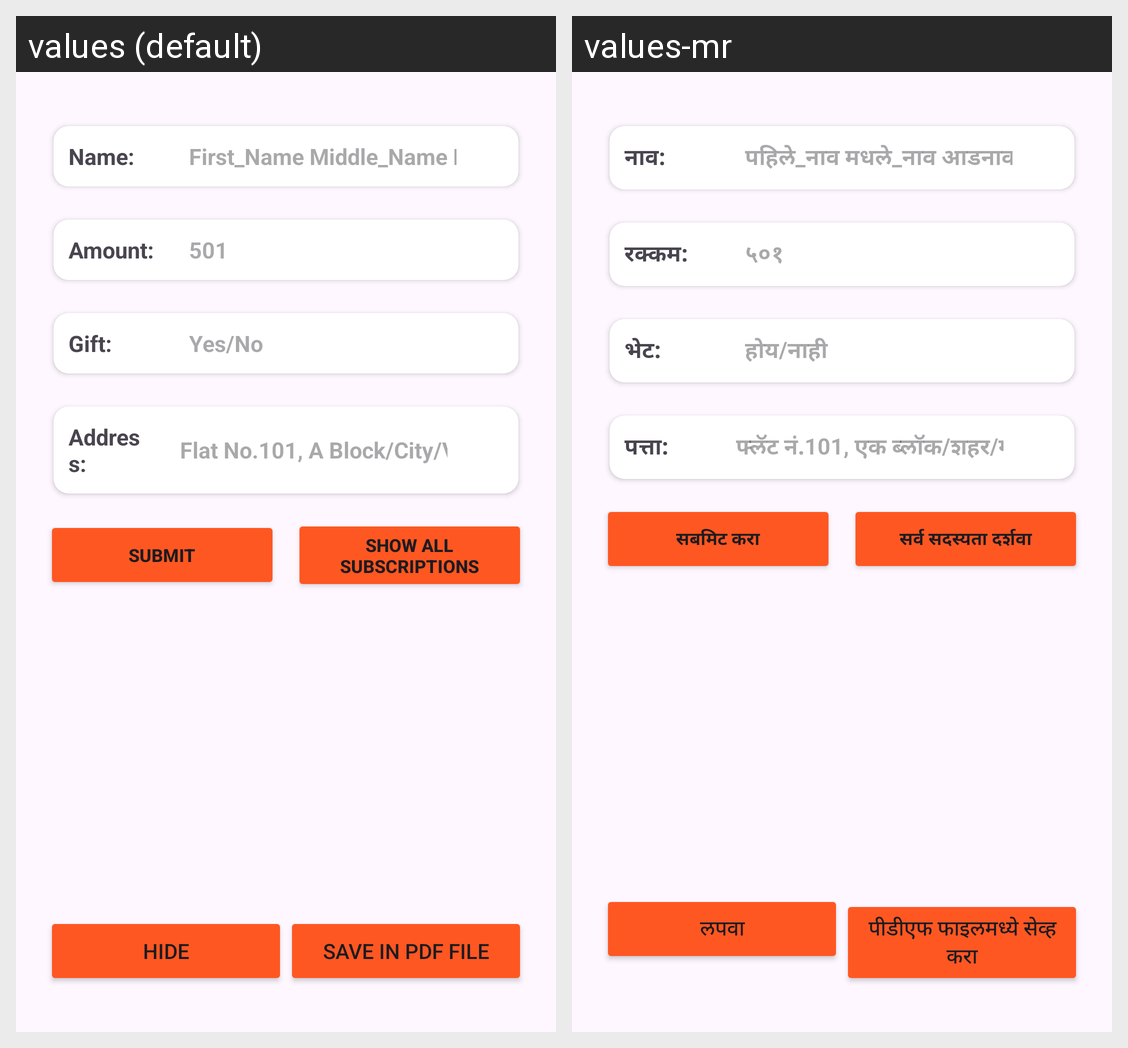

For this localized Android screen grid, give each drawn string resource with its value in every locale shown.
Android screen res/layout/activity_birthday_party.xml rendered under 2 locales, left to right: values (default), values-mr. Device: Nexus 5 (rendered at 1080×1920; each locale shown at half size, 540×960, under a caption strip naming it); theme Theme.Vargani.
Strings drawn on this screen, with the default value and each locale's value (text and hints the layout hard-codes, and strings that could not be matched under every locale, appear in the picture but are not listed):

name
  values: Name:
  values-mr: नाव:

hint_name
  values: First_Name Middle_Name Last_Name
  values-mr: पहिले_नाव मधले_नाव आडनाव

amount
  values: Amount:
  values-mr: रक्कम:

hint_amount
  values: 501
  values-mr: ५०१

gift
  values: Gift:
  values-mr: भेट:

hint_gift
  values: Yes/No
  values-mr: होय/नाही

address
  values: Address:
  values-mr: पत्ता:

hint_address
  values: Flat No.101, A Block/City/Village
  values-mr: फ्लॅट नं.101, एक ब्लॉक/शहर/गाव

submit
  values: Submit
  values-mr: सबमिट करा

all_details
  values: Show All Subscriptions
  values-mr: सर्व सदस्यता दर्शवा

hide
  values: Hide
  values-mr: लपवा

download_in_pdf_file
  values: Save in PDF file
  values-mr: पीडीएफ फाइलमध्ये सेव्ह करा
